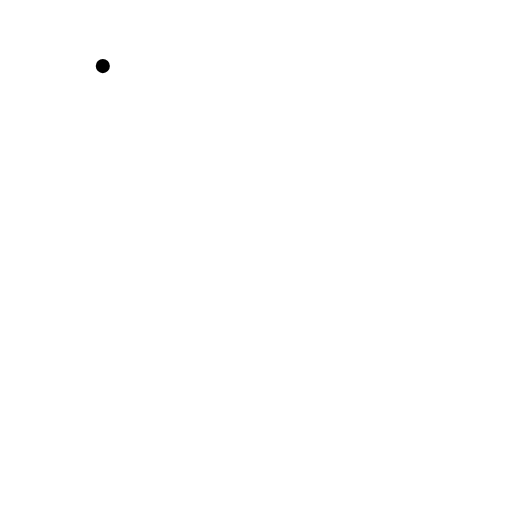
t = 0.00 s
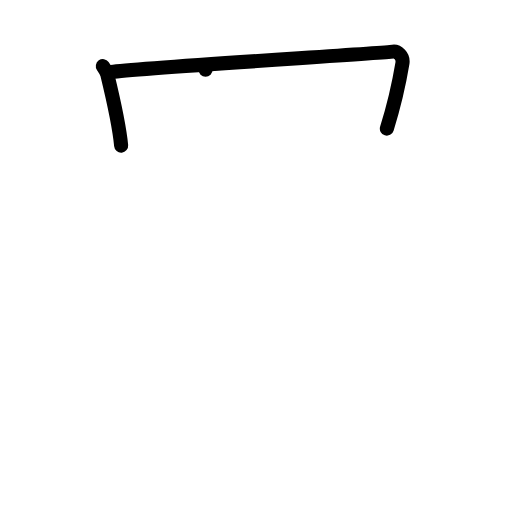
t = 2.00 s
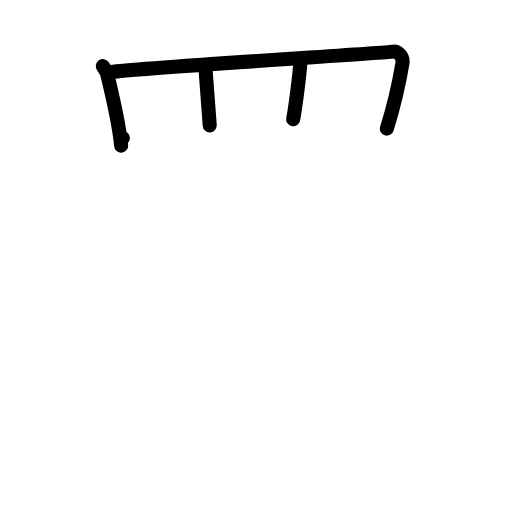
t = 4.00 s
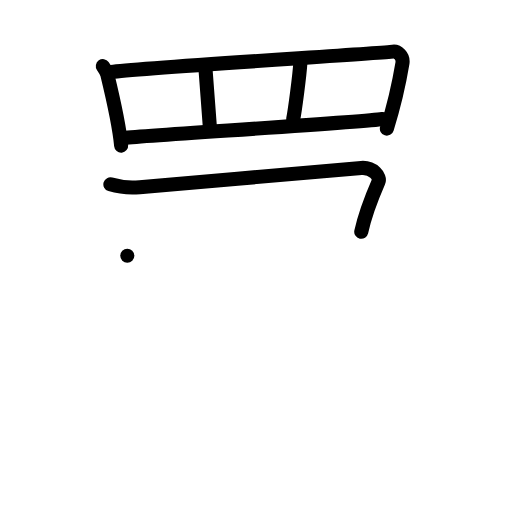
t = 6.00 s
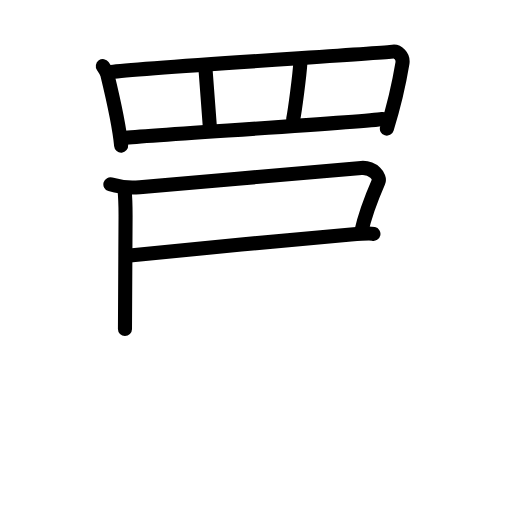
t = 7.38 s
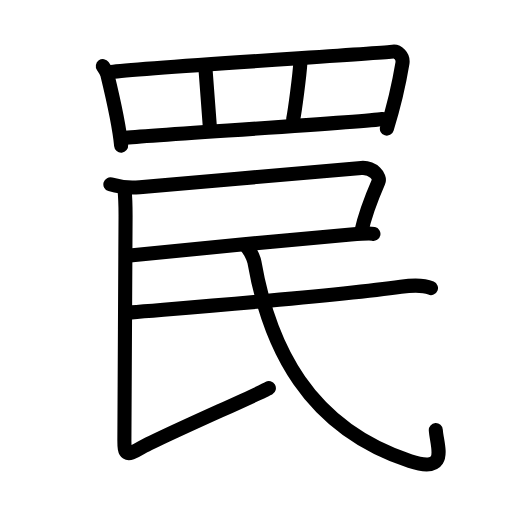
t = 10.00 s

The animated SVG that drew these frames (rendered in a browser with its animation timeline set to each time). Animation: 32 SMIL elements (animate=32); one cycle of 10.00 s.

<?xml version="1.0" encoding="UTF-8"?>
<!--
AniKanjiVG is licensed by CC-BY-SA Paul C. Sommerhoff (https://bitbucket.org/sommerhoff/anikanjivg).
AniKanjiVG uses KanjiVG which is licensed by CC-BY-SA Ulrich Apel (http://kanjivg.tagaini.net).
See also http://creativecommons.org/licenses/by-sa/3.0/
-->
<svg xmlns:kvg='http://kanjivg.tagaini.net' xmlns='http://www.w3.org/2000/svg' width='109' height='109' viewBox='0 0 109 109' style='fill:none;stroke:#000000;stroke-width:3;stroke-linecap:round;stroke-linejoin:round;' id="kvg:kanji_07f60"><g id="kvg:07f60" kvg:element="罠"><g id="kvg:07f60-g1" kvg:element="罒" kvg:variant="true" kvg:original="网" kvg:position="top" kvg:radical="general"><path id="kvg:07f60-s1" kvg:type="㇑" d="M21.89,14.07c0.19,0.27,0.88,1.49,0.96,1.82c0.64,2.64,2.5,10.37,2.94,15.11"><animate attributeName="d" begin="0.0s" dur="0.5s" from="M21.89,14.07C21.89,14.07,21.89,14.07,21.89,14.07" to="M21.89,14.07c0.19,0.27,0.88,1.49,0.96,1.82" />
<animate attributeName="d" begin="0.5s" dur="0.5s" from="M21.89,14.07c0.19,0.27,0.88,1.49,0.96,1.82c0,0,0,0,0,0,0" to="M21.89,14.07c0.19,0.27,0.88,1.49,0.96,1.82c0.64,2.64,2.5,10.37,2.94,15.11" />
</path>
<path id="kvg:07f60-s2" kvg:type="㇕a" d="M23.72,15.31c5.79-0.82,57.28-3.96,59.93-4.32c0.97-0.13,2.28,0.94,2.02,2.49c-0.54,3.24-1.87,9.27-3.31,13.9"><animate attributeName="d" begin="1.0s" dur="0.3333333333333333s" from="M23.72,15.31C23.72,15.31,23.72,15.31,23.72,15.31" to="M23.72,15.31c5.79-0.82,57.28-3.96,59.93-4.32" />
<animate attributeName="d" begin="1.3333333333333333s" dur="0.3333333333333333s" from="M23.72,15.31c5.79-0.82,57.28-3.96,59.93-4.32c0,0,0,0,0,0,0" to="M23.72,15.31c5.79-0.82,57.28-3.96,59.93-4.32c0.97-0.13,2.28,0.94,2.02,2.49" />
<animate attributeName="d" begin="1.6666666666666665s" dur="0.3333333333333333s" from="M23.72,15.31c5.79-0.82,57.28-3.96,59.93-4.32c0.97-0.13,2.28,0.94,2.02,2.49c0,0,0,0,0,0,0" to="M23.72,15.31c5.79-0.82,57.28-3.96,59.93-4.32c0.97-0.13,2.28,0.94,2.02,2.49c-0.54,3.24-1.87,9.27-3.31,13.9" />
<animate attributeName="d" begin="0s" dur="1.0s" from="M-100,-100" to="M-100,-100" />
</path>
<path id="kvg:07f60-s3" kvg:type="㇑a" d="M43.76,14.86c0.15,1.76,0.73,9.86,0.89,11.83"><animate attributeName="d" begin="2.0s" dur="1.0s" from="M43.76,14.86C43.76,14.86,43.76,14.86,43.76,14.86" to="M43.76,14.86c0.15,1.76,0.73,9.86,0.89,11.83" />
<animate attributeName="d" begin="0s" dur="2.0s" from="M-100,-100" to="M-100,-100" />
</path>
<path id="kvg:07f60-s4" kvg:type="㇑a" d="M63.95,13.29c-0.19,2.86-1.16,10.33-1.54,12.09"><animate attributeName="d" begin="3.0s" dur="1.0s" from="M63.95,13.29C63.95,13.29,63.95,13.29,63.95,13.29" to="M63.95,13.29c-0.19,2.86-1.16,10.33-1.54,12.09" />
<animate attributeName="d" begin="0s" dur="3.0s" from="M-100,-100" to="M-100,-100" />
</path>
<path id="kvg:07f60-s5" kvg:type="㇐a" d="M26.15,29.39c3.07-0.47,51.05-3.34,55.27-4.06"><animate attributeName="d" begin="4.0s" dur="1.0s" from="M26.15,29.39C26.15,29.39,26.15,29.39,26.15,29.39" to="M26.15,29.39c3.07-0.47,51.05-3.34,55.27-4.06" />
<animate attributeName="d" begin="0s" dur="4.0s" from="M-100,-100" to="M-100,-100" />
</path>
</g>
<g id="kvg:07f60-g2" kvg:element="民" kvg:position="bottom"><path id="kvg:07f60-s6" kvg:type="㇕" d="M23.5,39.25c1.29,0.39,3.48,0.83,6.24,0.6c13.01-1.1,41.35-3.66,47.18-4.09c2.51-0.18,4.12,1.88,3.66,2.94c-1.71,3.92-2.83,6.79-3.67,10.65"><animate attributeName="d" begin="5.0s" dur="0.25s" from="M23.5,39.25C23.5,39.25,23.5,39.25,23.5,39.25" to="M23.5,39.25c1.29,0.39,3.48,0.83,6.24,0.6" />
<animate attributeName="d" begin="5.25s" dur="0.25s" from="M23.5,39.25c1.29,0.39,3.48,0.83,6.24,0.6c0,0,0,0,0,0,0" to="M23.5,39.25c1.29,0.39,3.48,0.83,6.24,0.6c13.01-1.1,41.35-3.66,47.18-4.09" />
<animate attributeName="d" begin="5.5s" dur="0.25s" from="M23.5,39.25c1.29,0.39,3.48,0.83,6.24,0.6c13.01-1.1,41.35-3.66,47.18-4.09c0,0,0,0,0,0,0" to="M23.5,39.25c1.29,0.39,3.48,0.83,6.24,0.6c13.01-1.1,41.35-3.66,47.18-4.09c2.51-0.18,4.12,1.88,3.66,2.94" />
<animate attributeName="d" begin="5.75s" dur="0.25s" from="M23.5,39.25c1.29,0.39,3.48,0.83,6.24,0.6c13.01-1.1,41.35-3.66,47.18-4.09c2.51-0.18,4.12,1.88,3.66,2.94c0,0,0,0,0,0,0" to="M23.5,39.25c1.29,0.39,3.48,0.83,6.24,0.6c13.01-1.1,41.35-3.66,47.18-4.09c2.51-0.18,4.12,1.88,3.66,2.94c-1.71,3.92-2.83,6.79-3.67,10.65" />
<animate attributeName="d" begin="0s" dur="5.0s" from="M-100,-100" to="M-100,-100" />
</path>
<g id="kvg:07f60-g3" kvg:element="氏" kvg:variant="true"><path id="kvg:07f60-s7" kvg:type="㇐" d="M27.1,54.46c8.65-0.95,37.65-3.72,47.61-4.52c1.56-0.13,4-0.33,4.79-0.15"><animate attributeName="d" begin="6.0s" dur="0.5s" from="M27.1,54.46C27.1,54.46,27.1,54.46,27.1,54.46" to="M27.1,54.46c8.65-0.95,37.65-3.72,47.61-4.52" />
<animate attributeName="d" begin="6.5s" dur="0.5s" from="M27.1,54.46c8.65-0.95,37.65-3.72,47.61-4.52c0,0,0,0,0,0,0" to="M27.1,54.46c8.65-0.95,37.65-3.72,47.61-4.52c1.56-0.13,4-0.33,4.79-0.15" />
<animate attributeName="d" begin="0s" dur="6.0s" from="M-100,-100" to="M-100,-100" />
</path>
<path id="kvg:07f60-s8" kvg:type="㇙" d="M26.5,40.25c0.25,2.5,0.23,4.24,0.23,6c0,1.76-0.25,44.83-0.25,47.57c0,2.74,0.25,3.52,3.47,1.57c3.23-1.96,25.31-11.58,27.29-12.75"><animate attributeName="d" begin="7.0s" dur="0.25s" from="M26.5,40.25C26.5,40.25,26.5,40.25,26.5,40.25" to="M26.5,40.25c0.25,2.5,0.23,4.24,0.23,6" />
<animate attributeName="d" begin="7.25s" dur="0.25s" from="M26.5,40.25c0.25,2.5,0.23,4.24,0.23,6c0,0,0,0,0,0,0" to="M26.5,40.25c0.25,2.5,0.23,4.24,0.23,6c0,1.76-0.25,44.83-0.25,47.57" />
<animate attributeName="d" begin="7.5s" dur="0.25s" from="M26.5,40.25c0.25,2.5,0.23,4.24,0.23,6c0,1.76-0.25,44.83-0.25,47.57c0,0,0,0,0,0,0" to="M26.5,40.25c0.25,2.5,0.23,4.24,0.23,6c0,1.76-0.25,44.83-0.25,47.57c0,2.74,0.25,3.52,3.47,1.57" />
<animate attributeName="d" begin="7.75s" dur="0.25s" from="M26.5,40.25c0.25,2.5,0.23,4.24,0.23,6c0,1.76-0.25,44.83-0.25,47.57c0,2.74,0.25,3.52,3.47,1.57c0,0,0,0,0,0,0" to="M26.5,40.25c0.25,2.5,0.23,4.24,0.23,6c0,1.76-0.25,44.83-0.25,47.57c0,2.74,0.25,3.52,3.47,1.57c3.23-1.96,25.31-11.58,27.29-12.75" />
<animate attributeName="d" begin="0s" dur="7.0s" from="M-100,-100" to="M-100,-100" />
</path>
<path id="kvg:07f60-s9" kvg:type="㇐" d="M28,66.5c12.46-1.05,43.09-3.41,57.34-5.44c1.58-0.23,4.41-0.56,6.41,0.27"><animate attributeName="d" begin="8.0s" dur="0.5s" from="M28,66.5C28,66.5,28,66.5,28,66.5" to="M28,66.5c12.46-1.05,43.09-3.41,57.34-5.44" />
<animate attributeName="d" begin="8.5s" dur="0.5s" from="M28,66.5c12.46-1.05,43.09-3.41,57.34-5.44c0,0,0,0,0,0,0" to="M28,66.5c12.46-1.05,43.09-3.41,57.34-5.44c1.58-0.23,4.41-0.56,6.41,0.27" />
<animate attributeName="d" begin="0s" dur="8.0s" from="M-100,-100" to="M-100,-100" />
</path>
<path id="kvg:07f60-s10" kvg:type="㇂" d="M52.5,52.5c0.5,0.59,1.46,2.18,1.66,3.3C57.28,73.7,65.5,91,87.3,98.17c8.44,2.78,5.7-3.17,5.48-6.6"><animate attributeName="d" begin="9.0s" dur="0.3333333333333333s" from="M52.5,52.5C52.5,52.5,52.5,52.5,52.5,52.5" to="M52.5,52.5c0.5,0.59,1.46,2.18,1.66,3.3" />
<animate attributeName="d" begin="9.333333333333334s" dur="0.3333333333333333s" from="M52.5,52.5c0.5,0.59,1.46,2.18,1.66,3.3c0,0,0,0,0,0,0" to="M52.5,52.5c0.5,0.59,1.46,2.18,1.66,3.3C57.28,73.7,65.5,91,87.3,98.17" />
<animate attributeName="d" begin="9.666666666666666s" dur="0.3333333333333333s" from="M52.5,52.5c0.5,0.59,1.46,2.18,1.66,3.3C57.28,73.7,65.5,91,87.3,98.17c0,0,0,0,0,0,0" to="M52.5,52.5c0.5,0.59,1.46,2.18,1.66,3.3C57.28,73.7,65.5,91,87.3,98.17c8.44,2.78,5.7-3.17,5.48-6.6" />
<animate attributeName="d" begin="0s" dur="9.0s" from="M-100,-100" to="M-100,-100" />
</path>
</g>
</g>
</g>
</svg>
